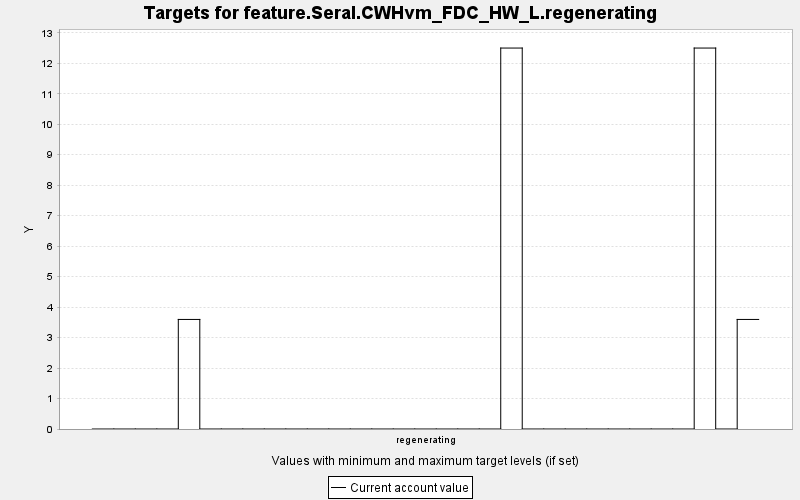

The table this chart was drawn from, first rows:
TARGET, PERIOD, YEAR, PERIODWIDTH, MINIMUM, MAXIMUM, MINWEIGHT, MAXWEIGHT, CURRENT, SUMMARY
feature.Seral.CWHvm_FDC_HW_L.regeneratin…, 0, 0, 10.0, 0.0, 10000, 1.0, 1.0, 0.0, 0.0
feature.Seral.CWHvm_FDC_HW_L.regeneratin…, 1, 10, 10.0, 0.0, 10000, 1.0, 1.0, 0.0, 0.0
feature.Seral.CWHvm_FDC_HW_L.regeneratin…, 2, 20, 10.0, 0.0, 10000, 1.0, 1.0, 0.0, 0.0
feature.Seral.CWHvm_FDC_HW_L.regeneratin…, 3, 30, 10.0, 0.0, 10000, 1.0, 1.0, 0.0, 0.0
feature.Seral.CWHvm_FDC_HW_L.regeneratin…, 4, 40, 10.0, 0.0, 10000, 1.0, 1.0, 3.595, 0.0
feature.Seral.CWHvm_FDC_HW_L.regeneratin…, 5, 50, 10.0, 0.0, 10000, 1.0, 1.0, 0.0, 0.0
feature.Seral.CWHvm_FDC_HW_L.regeneratin…, 6, 60, 10.0, 0.0, 10000, 1.0, 1.0, 0.0, 0.0
feature.Seral.CWHvm_FDC_HW_L.regeneratin…, 7, 70, 10.0, 0.0, 10000, 1.0, 1.0, 0.0, 0.0
feature.Seral.CWHvm_FDC_HW_L.regeneratin…, 8, 80, 10.0, 0.0, 10000, 1.0, 1.0, 0.0, 0.0
feature.Seral.CWHvm_FDC_HW_L.regeneratin…, 9, 90, 10.0, 0.0, 10000, 1.0, 1.0, 0.0, 0.0
feature.Seral.CWHvm_FDC_HW_L.regeneratin…, 10, 100, 10.0, 0.0, 10000, 1.0, 1.0, 0.0, 0.0
feature.Seral.CWHvm_FDC_HW_L.regeneratin…, 11, 110, 10.0, 0.0, 10000, 1.0, 1.0, 0.0, 0.0
feature.Seral.CWHvm_FDC_HW_L.regeneratin…, 12, 120, 10.0, 0.0, 10000, 1.0, 1.0, 0.0, 0.0
feature.Seral.CWHvm_FDC_HW_L.regeneratin…, 13, 130, 10.0, 0.0, 10000, 1.0, 1.0, 0.0, 0.0
feature.Seral.CWHvm_FDC_HW_L.regeneratin…, 14, 140, 10.0, 0.0, 10000, 1.0, 1.0, 0.0, 0.0
feature.Seral.CWHvm_FDC_HW_L.regeneratin…, 15, 150, 10.0, 0.0, 10000, 1.0, 1.0, 0.0, 0.0
feature.Seral.CWHvm_FDC_HW_L.regeneratin…, 16, 160, 10.0, 0.0, 10000, 1.0, 1.0, 0.0, 0.0
feature.Seral.CWHvm_FDC_HW_L.regeneratin…, 17, 170, 10.0, 0.0, 10000, 1.0, 1.0, 0.0, 0.0
feature.Seral.CWHvm_FDC_HW_L.regeneratin…, 18, 180, 10.0, 0.0, 10000, 1.0, 1.0, 0.0, 0.0
feature.Seral.CWHvm_FDC_HW_L.regeneratin…, 19, 190, 10.0, 0.0, 10000, 1.0, 1.0, 12.5, 0.0
feature.Seral.CWHvm_FDC_HW_L.regeneratin…, 20, 200, 10.0, 0.0, 10000, 1.0, 1.0, 0.0, 0.0
feature.Seral.CWHvm_FDC_HW_L.regeneratin…, 21, 210, 10.0, 0.0, 10000, 1.0, 1.0, 0.0, 0.0
feature.Seral.CWHvm_FDC_HW_L.regeneratin…, 22, 220, 10.0, 0.0, 10000, 1.0, 1.0, 0.0, 0.0
feature.Seral.CWHvm_FDC_HW_L.regeneratin…, 23, 230, 10.0, 0.0, 10000, 1.0, 1.0, 0.0, 0.0
feature.Seral.CWHvm_FDC_HW_L.regeneratin…, 24, 240, 10.0, 0.0, 10000, 1.0, 1.0, 0.0, 0.0
feature.Seral.CWHvm_FDC_HW_L.regeneratin…, 25, 250, 10.0, 0.0, 10000, 1.0, 1.0, 0.0, 0.0
feature.Seral.CWHvm_FDC_HW_L.regeneratin…, 26, 260, 10.0, 0.0, 10000, 1.0, 1.0, 0.0, 0.0
feature.Seral.CWHvm_FDC_HW_L.regeneratin…, 27, 270, 10.0, 0.0, 10000, 1.0, 1.0, 0.0, 0.0
feature.Seral.CWHvm_FDC_HW_L.regeneratin…, 28, 280, 10.0, 0.0, 10000, 1.0, 1.0, 12.5, 0.0
feature.Seral.CWHvm_FDC_HW_L.regeneratin…, 29, 290, 10.0, 0.0, 10000, 1.0, 1.0, 0.0, 0.0
feature.Seral.CWHvm_FDC_HW_L.regeneratin…, 30, 300, 10.0, 0.0, 10000, 1.0, 1.0, 3.595, 0.0
